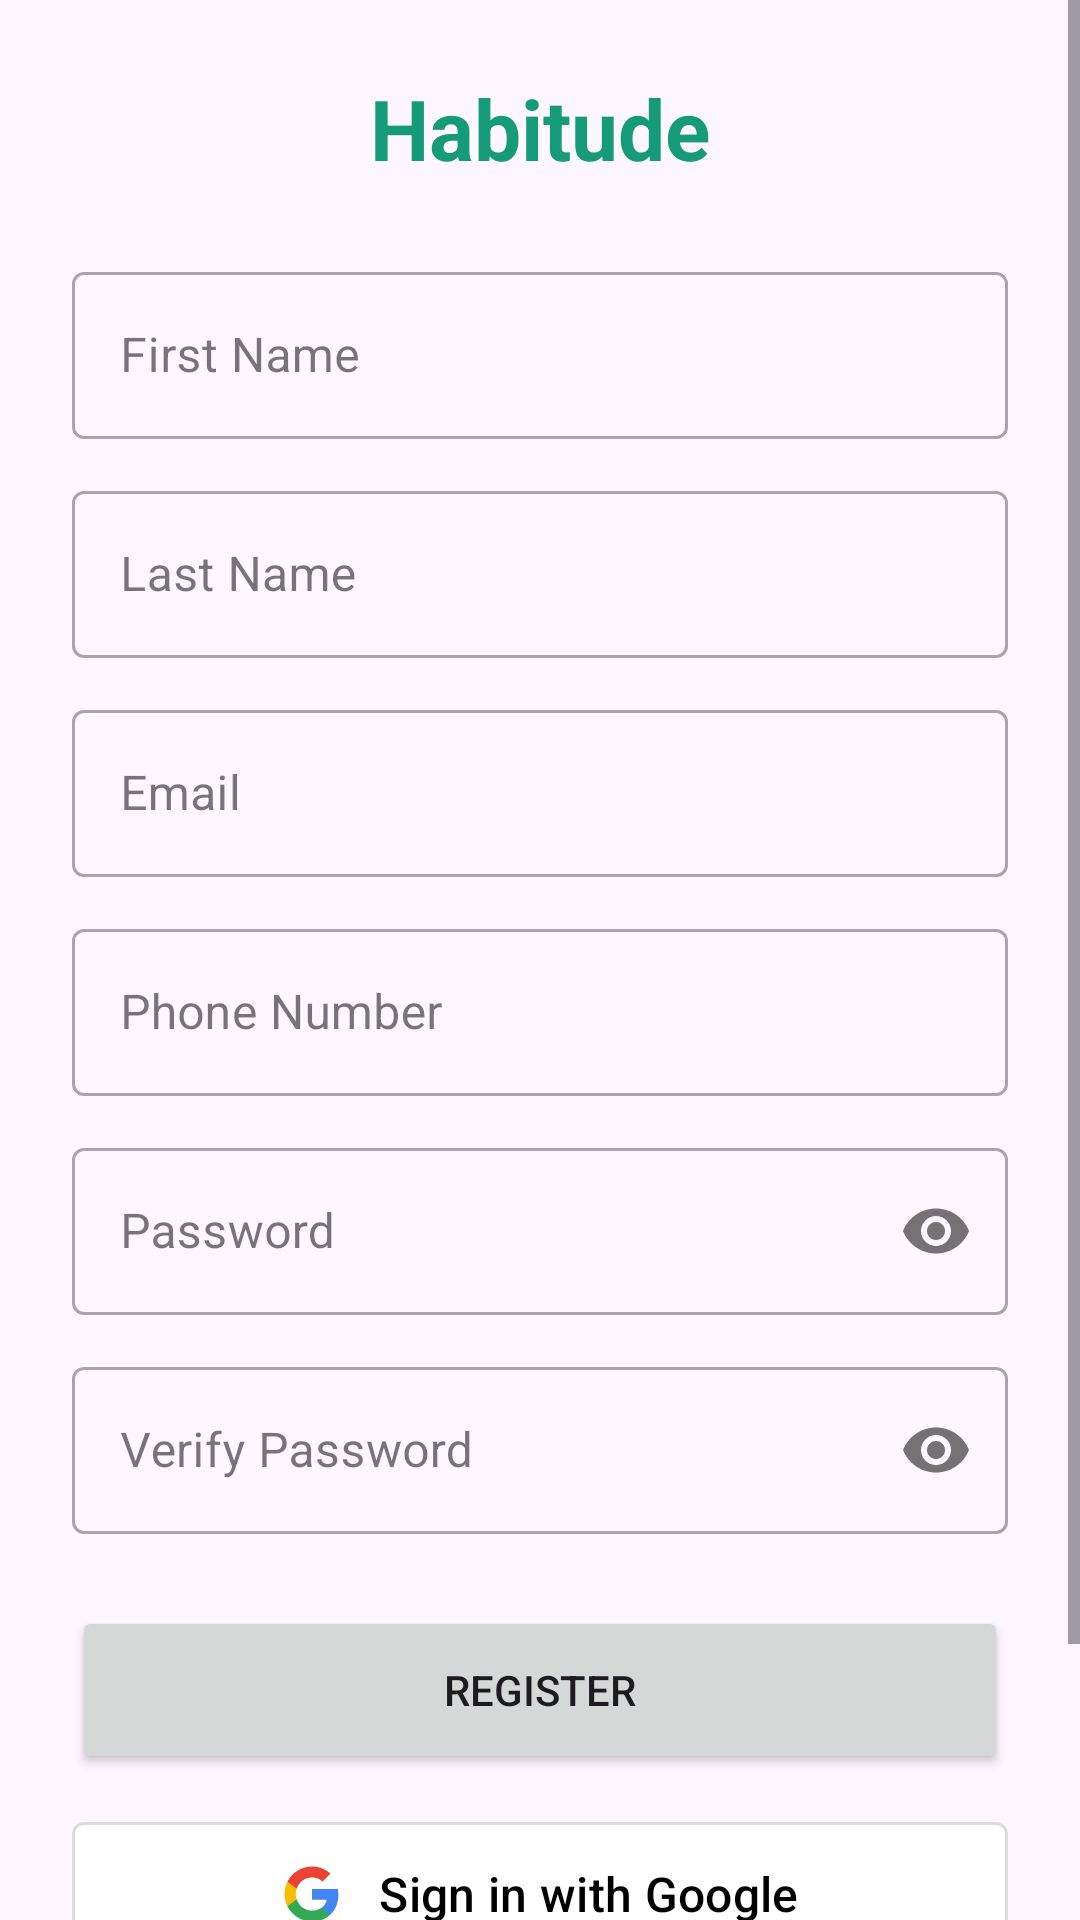

Write the Android layout XML for this screen, with the resource values it uses.
<!-- AndroidManifest.xml: application theme Theme.HabitTracker -->
<!-- res/layout/activity_register.xml -->
<?xml version="1.0" encoding="utf-8"?>
<ScrollView xmlns:android="http://schemas.android.com/apk/res/android"
    xmlns:app="http://schemas.android.com/apk/res-auto"
    android:layout_width="match_parent"
    android:layout_height="match_parent"
    android:fillViewport="true">

    <LinearLayout
        android:layout_width="match_parent"
        android:layout_height="wrap_content"
        android:gravity="center"
        android:orientation="vertical"
        android:padding="24dp">

        
        <TextView
            android:layout_width="wrap_content"
            android:layout_height="wrap_content"
            android:layout_marginBottom="24dp"
            android:text="@string/app_name"
            android:textColor="#159B78"
            android:textSize="28sp"
            android:textStyle="bold" />

        
        <com.google.android.material.textfield.TextInputLayout
            style="@style/Widget.MaterialComponents.TextInputLayout.OutlinedBox"
            android:layout_width="match_parent"
            android:layout_height="wrap_content"
            android:layout_marginBottom="12dp"
            android:hint="@string/first_name">

            <com.google.android.material.textfield.TextInputEditText
                android:id="@+id/firstNameEditText"
                android:layout_width="match_parent"
                android:layout_height="wrap_content"
                android:inputType="textPersonName" />
        </com.google.android.material.textfield.TextInputLayout>

        
        <com.google.android.material.textfield.TextInputLayout
            style="@style/Widget.MaterialComponents.TextInputLayout.OutlinedBox"
            android:layout_width="match_parent"
            android:layout_height="wrap_content"
            android:layout_marginBottom="12dp"
            android:hint="@string/last_name">

            <com.google.android.material.textfield.TextInputEditText
                android:id="@+id/lastNameEditText"
                android:layout_width="match_parent"
                android:layout_height="wrap_content"
                android:inputType="textPersonName" />
        </com.google.android.material.textfield.TextInputLayout>

        
        <com.google.android.material.textfield.TextInputLayout
            style="@style/Widget.MaterialComponents.TextInputLayout.OutlinedBox"
            android:layout_width="match_parent"
            android:layout_height="wrap_content"
            android:layout_marginBottom="12dp"
            android:hint="@string/email">

            <com.google.android.material.textfield.TextInputEditText
                android:id="@+id/emailEditText"
                android:layout_width="match_parent"
                android:layout_height="wrap_content"
                android:inputType="textEmailAddress" />
        </com.google.android.material.textfield.TextInputLayout>

        
        <com.google.android.material.textfield.TextInputLayout
            style="@style/Widget.MaterialComponents.TextInputLayout.OutlinedBox"
            android:layout_width="match_parent"
            android:layout_height="wrap_content"
            android:layout_marginBottom="12dp"
            android:hint="@string/phone_number">

            <com.google.android.material.textfield.TextInputEditText
                android:id="@+id/phoneEditText"
                android:layout_width="match_parent"
                android:layout_height="wrap_content"
                android:inputType="phone" />
        </com.google.android.material.textfield.TextInputLayout>

        
        <com.google.android.material.textfield.TextInputLayout
            style="@style/Widget.MaterialComponents.TextInputLayout.OutlinedBox"
            android:layout_width="match_parent"
            android:layout_height="wrap_content"
            android:layout_marginBottom="12dp"
            android:hint="@string/password"
            app:passwordToggleEnabled="true">

            <com.google.android.material.textfield.TextInputEditText
                android:id="@+id/passwordEditText"
                android:layout_width="match_parent"
                android:layout_height="wrap_content"
                android:inputType="textPassword" />
        </com.google.android.material.textfield.TextInputLayout>

        
        <com.google.android.material.textfield.TextInputLayout
            style="@style/Widget.MaterialComponents.TextInputLayout.OutlinedBox"
            android:layout_width="match_parent"
            android:layout_height="wrap_content"
            android:layout_marginBottom="24dp"
            android:hint="@string/verify_password"
            app:passwordToggleEnabled="true">

            <com.google.android.material.textfield.TextInputEditText
                android:id="@+id/verifyPasswordEditText"
                android:layout_width="match_parent"
                android:layout_height="wrap_content"
                android:inputType="textPassword" />
        </com.google.android.material.textfield.TextInputLayout>

        
        <Button
            android:id="@+id/registerButton"
            android:layout_width="match_parent"
            android:layout_height="56dp"
            android:text="@string/register" />

        
        <com.google.android.material.button.MaterialButton
            android:id="@+id/btnGoogleSignUp"
            android:layout_width="match_parent"
            android:layout_height="56dp"
            android:layout_marginTop="12dp"
            android:text="@string/google_signup"
            android:textColor="@android:color/black"
            android:textSize="16sp"
            app:backgroundTint="@android:color/white"
            app:cornerRadius="4dp"
            app:icon="@drawable/ic_google_logo"
            app:iconGravity="textStart"
            app:iconPadding="12dp"
            app:iconSize="20dp"
            app:iconTint="@null"
            app:strokeColor="#DADCE0"
            app:strokeWidth="1dp" />

        
        <com.google.android.material.button.MaterialButton
            android:id="@+id/loginNavigationButton"
            style="@style/Widget.MaterialComponents.Button.TextButton"
            android:layout_width="wrap_content"
            android:layout_height="48dp"
            android:layout_marginTop="16dp"
            android:text="@string/already_have_account"
            android:textColor="#159B78"
            android:textSize="14sp" />

        
        <ProgressBar
            android:id="@+id/progressBar"
            android:layout_width="wrap_content"
            android:layout_height="wrap_content"
            android:layout_marginTop="16dp"
            android:visibility="gone" />

    </LinearLayout>
</ScrollView>
<!-- resources referenced by this layout -->
<resources>
  <!-- drawable ic_google_logo (drawable) -->
  <vector xmlns:android="http://schemas.android.com/apk/res/android"
      android:width="24dp"
      android:height="24dp"
      android:viewportWidth="24"
      android:viewportHeight="24">
      <path
          android:fillColor="#4285F4"
          android:pathData="M22.56,12.25c0,-0.78 -0.07,-1.53 -0.2,-2.25H12v4.26h5.92c-0.26,1.37 -1.04,2.53 -2.21,3.31v2.77h3.57c2.08,-1.92 3.28,-4.74 3.28,-8.09z" />
      <path
          android:fillColor="#34A853"
          android:pathData="M12,23c2.97,0 5.46,-0.98 7.28,-2.66l-3.57,-2.77c-0.98,0.66 -2.23,1.06 -3.71,1.06 -2.86,0 -5.29,-1.93 -6.16,-4.53H2.18v2.84C3.99,20.53 7.7,23 12,23z" />
      <path
          android:fillColor="#FBBC05"
          android:pathData="M5.84,14.1c-0.22,-0.66 -0.35,-1.36 -0.35,-2.1s0.13,-1.44 0.35,-2.1V7.06H2.18C1.43,8.55 1,10.22 1,12s0.43,3.45 1.18,4.94l2.85,-2.22 0.81,-0.62z" />
      <path
          android:fillColor="#EA4335"
          android:pathData="M12,5.38c1.62,0 3.06,0.56 4.21,1.64l3.15,-3.15C17.45,2.09 14.97,1 12,1 7.7,1 3.99,3.47 2.18,7.06l3.66,2.84c0.87,-2.6 3.3,-4.52 6.16,-4.52z" />
  </vector>
  <string name="already_have_account">Already have an account? LOG IN</string>
  <string name="app_name">Habitude</string>
  <string name="email">Email</string>
  <string name="first_name">First Name</string>
  <string name="google_signup">Sign in with Google</string>
  <string name="last_name">Last Name</string>
  <string name="password">Password</string>
  <string name="phone_number">Phone Number</string>
  <string name="register">REGISTER</string>
  <string name="verify_password">Verify Password</string>
  <style name="Theme.HabitTracker" parent="Base.Theme.HabitTracker" />
  <style name="Base.Theme.HabitTracker" parent="Theme.Material3.DayNight.NoActionBar">
          
          <item name="colorPrimary">#159B78</item>
          <item name="colorOnPrimary">#FFFFFF</item>
          <item name="colorPrimaryContainer">#159B78</item>
          <item name="colorOnPrimaryContainer">#FFFFFF</item>
      </style>
</resources>
